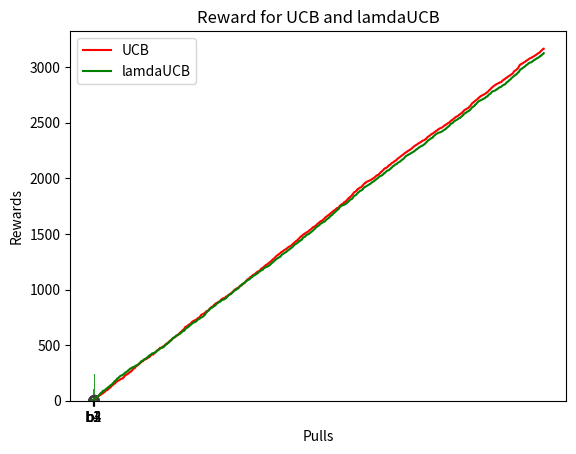

The matplotlib source for this figure:
import math
import random
import seaborn as sns
import pandas as pd
import numpy as np
import matplotlib.pyplot as plt

#Generate Data
bandit1 = np.random.poisson(lam=3.18, size=1000)
bandit2 = np.random.poisson(lam=3.19, size=1000)
bandit3 = np.random.poisson(lam=3.2, size=1000)
bandit4 = np.random.poisson(lam=3.21, size=1000)

#MLE for lamdas
lamda_estimations = [sum(x)/1000 for x in [bandit1, bandit2, bandit3, bandit4]]
print(lamda_estimations)
hist_achieved_rewards_ucb = []
hist_achieved_rewards_lamda_ucb = []

df = pd.DataFrame({"b1": bandit1, "b2": bandit2, "b3": bandit3, "b4": bandit4})
sns.boxplot(x="variable", y="value", data=pd.melt(df[['b1','b2','b3','b4']]))
plt.title("Distribution of Rewards by Bandit \ Lamda")
plt.show()

def UCB():
    global hist_achieved_rewards_ucb
    N = len(df.index)       # the time (or round) 
    d = 4                   # number of possible bandits
    Qt_a = 0
    Nt_a = np.zeros(d)      #number of times action a has been selected prior to T
                            #If Nt(a) = 0, then a is considered to be a maximizing action.
    c = 1                   #a number greater than 0 that controls the degree of exploration
    sum_rewards = np.zeros(d) #cumulative sum of reward for a particular message
    #helper variables to perform analysis
    hist_t = [] #holds the natural log of each round
    hist_achieved_rewards = [] #holds the history of the UCB CHOSEN cumulative rewards
    hist_best_possible_rewards = [] #holds the history of OPTIMAL cumulative rewards
    hist_random_choice_rewards = [] #holds the history of RANDONMLY selected actions rewards

    #loop through no of rounds #t = time
    for t in range(0,N):
        UCB_Values = np.zeros(d) #array holding the ucb values. we pick the max  
        action_selected = 0
        for a in range(0, d):
            if (Nt_a[a] > 0):
                ln_t = math.log(t) #natural log of t
                hist_t.append(ln_t) #to plot natural log of t
                #calculate the UCB
                Qt_a = sum_rewards[a]/Nt_a[a]
                ucb_value = Qt_a + c*(ln_t/Nt_a[a]) 
                UCB_Values[a] = ucb_value
            #if this equals zero, choose as the maximum. Cant divide by negative     
            elif (Nt_a[a] == 0):
                UCB_Values[a] = 1e500 #make large value
            
        #select the max UCB value
        action_selected = np.argmax(UCB_Values)
        #update Values as of round t
        Nt_a[action_selected] += 1
        reward = df.values[t, action_selected]
        sum_rewards[action_selected] += reward

        #these are to allow us to perform analysis of our algorithmm
        
        r_ = df.values[t,[0,1,2,3]]     #get all rewards for time t to a vector
        r_best = r_[np.argmax(r_)]      #select the best action
        
        pick_random = random.randrange(d) #choose an action randomly
        r_random = r_[pick_random] #np.random.choice(r_) #select reward for random action
        if len(hist_achieved_rewards)>0:
            hist_achieved_rewards.append(hist_achieved_rewards[-1]+reward)
            hist_best_possible_rewards.append(hist_best_possible_rewards[-1]+r_best)
            hist_random_choice_rewards.append(hist_random_choice_rewards[-1]+r_random)
        else:
            hist_achieved_rewards.append(reward)
            hist_best_possible_rewards.append(r_best)
            hist_random_choice_rewards.append(r_random)

    print("Reward if we choose randonmly {0}".format(hist_random_choice_rewards[-1]))
    print("Reward of our UCB method {0}".format(hist_achieved_rewards[-1]))
    hist_achieved_rewards_ucb = hist_achieved_rewards.copy()
    plt.bar(['b1','b2','b3','b4'],Nt_a)
    plt.title("Number of times each bandit was Selected (UCB)")
    plt.show()

def lamdaUCB():
    global hist_achieved_rewards_lamda_ucb
    N = len(df.index)
    d = 4 
    c = 1
    Nt_a = np.zeros(d)      

    sum_rewards = np.zeros(d) 
   
    hist_t = [] #holds the natural log of each round
    hist_achieved_rewards = []
    hist_best_possible_rewards = []

    for t in range(0,N):
        UCB_Values = np.zeros(d)
        action_selected = 0
        for a in range(0, d):
            if (Nt_a[a] > 0):
                ln_t = math.log(t) #natural log of t
                hist_t.append(ln_t) #to plot natural log of t

                ucb_value = lamda_estimations[a] + c*(ln_t/Nt_a[a])
                UCB_Values[a] = ucb_value
            #if this equals zero, choose as the maximum. Cant divide by negative     
            elif (Nt_a[a] == 0):
                UCB_Values[a] = 1e500 #make large value

        #select the max UCB value
        action_selected = np.argmax(UCB_Values)

        #update Values as of round t
        Nt_a[action_selected] += 1
        reward = df.values[t, action_selected]
        sum_rewards[action_selected] += reward
        
        r_ = df.values[t,[0,1,2,3]]     #get all rewards for time t to a vector
        r_best = r_[np.argmax(r_)]      #select the best action

        if len(hist_achieved_rewards)>0:
            hist_achieved_rewards.append(hist_achieved_rewards[-1]+reward)
            hist_best_possible_rewards.append(hist_best_possible_rewards[-1]+r_best)
        else:
            hist_achieved_rewards.append(reward)
            hist_best_possible_rewards.append(r_best)

    print("Reward of our lamda-UCB method {0}".format(hist_achieved_rewards[-1]))
    hist_achieved_rewards_lamda_ucb = hist_achieved_rewards.copy()

    plt.bar(['b1','b2','b3','b4'],Nt_a)
    plt.title("Number of times each bandit was Selected (lamda-UCB)")
    plt.show()
UCB()
lamdaUCB()

plt.plot(range(df.shape[0]), hist_achieved_rewards_ucb, color='r', label='UCB')
plt.plot(range(df.shape[0]), hist_achieved_rewards_lamda_ucb, color='g', label='lamdaUCB')
plt.xlabel("Pulls")
plt.ylabel("Rewards")
plt.title("Reward for UCB and lamdaUCB")
plt.legend()
plt.show()